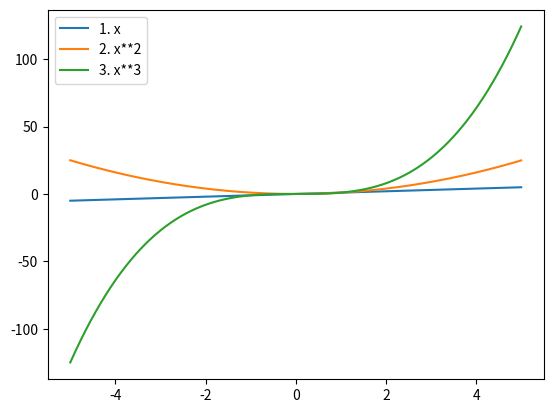

Generate this figure with matplotlib:
import numpy as np
import matplotlib.pyplot as plt

x = np.arange(-5, 5, 0.01)

fx1 = x
fx2 = x ** 2
fx3 = x ** 3

plt.plot(x, fx1, label="1. x")
plt.plot(x, fx2, label="2. x**2")
plt.plot(x, fx3, label="3. x**3")
plt.legend(loc='upper left')
plt.show()
